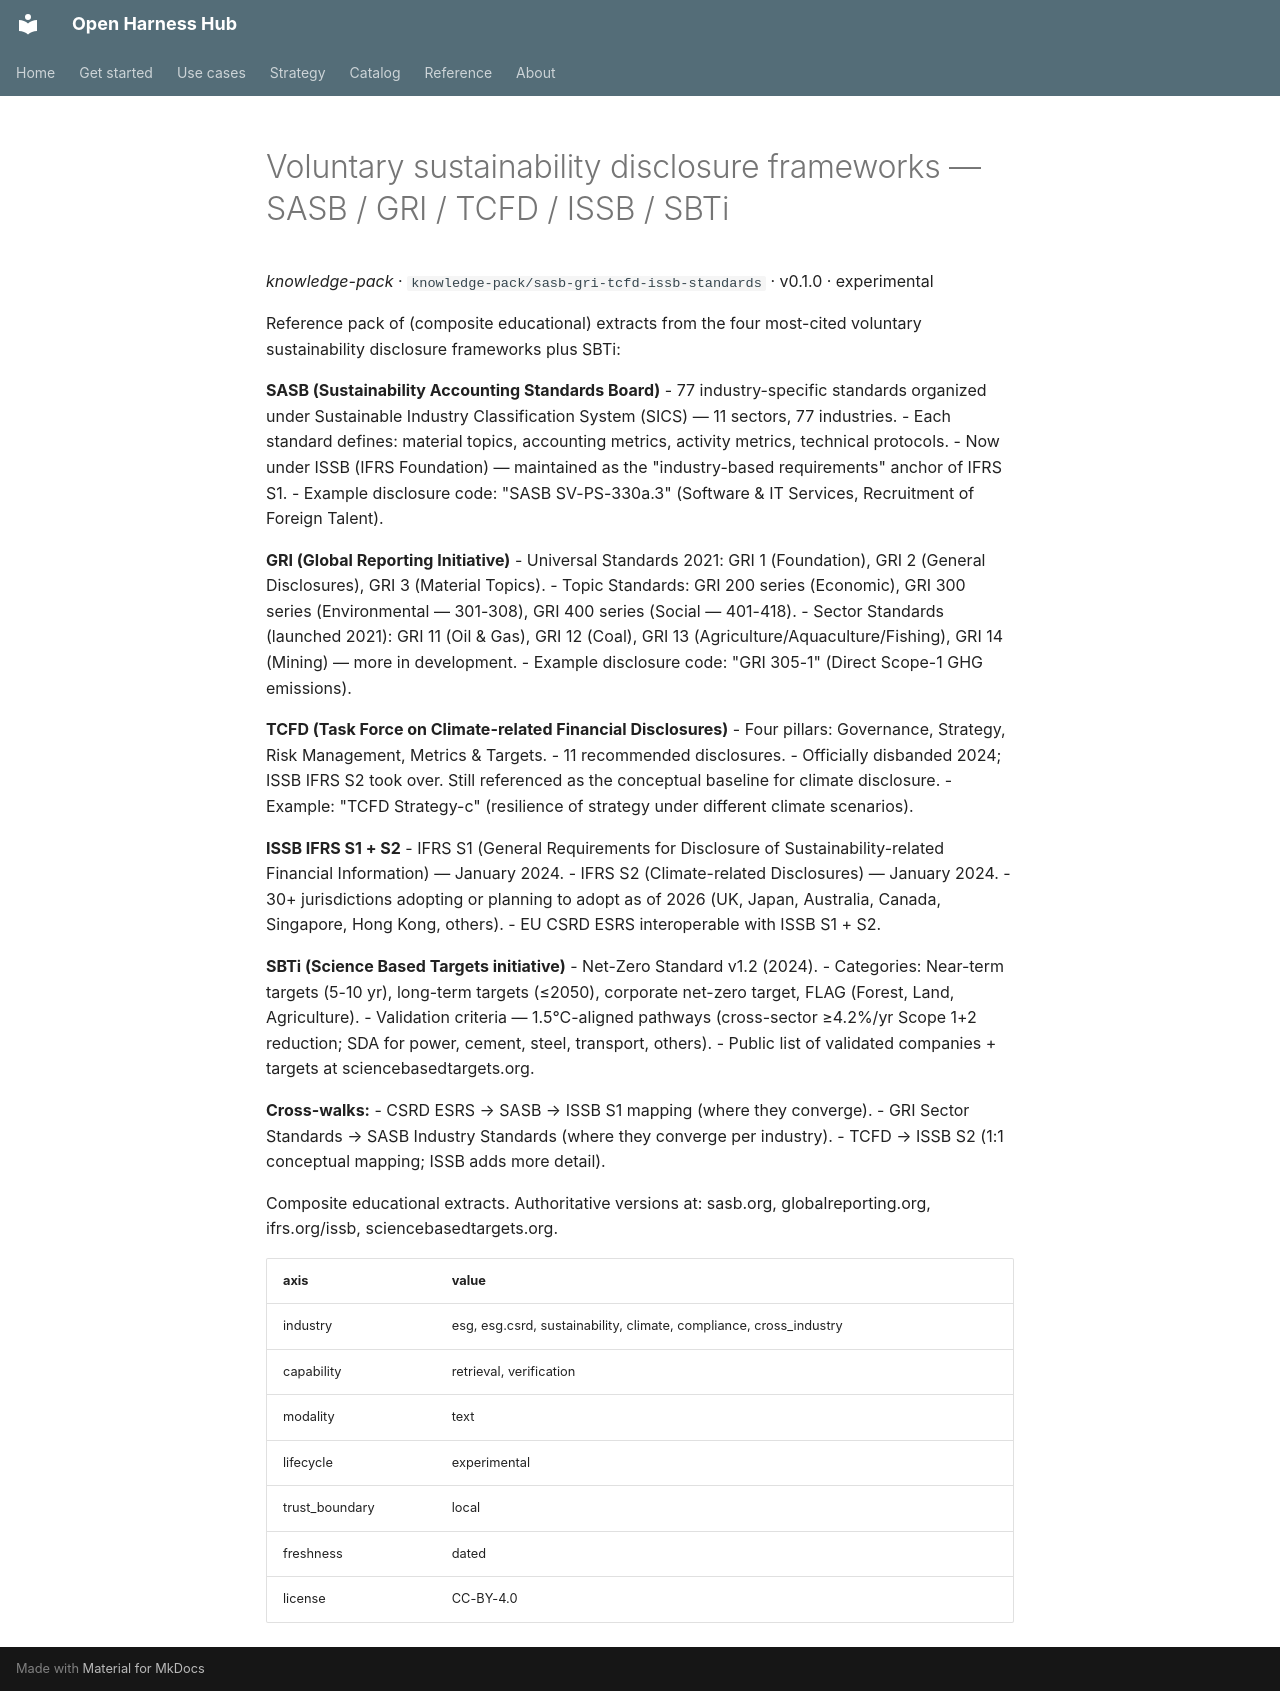

repository: Amarel-Taylor-Scott/open-harness-hub · page: catalog/knowledge-pack_sasb-gri-tcfd-issb-standards/index.html · generator: mkdocs

# Voluntary sustainability disclosure frameworks — SASB / GRI / TCFD / ISSB / SBTi

*knowledge-pack* · `knowledge-pack/sasb-gri-tcfd-issb-standards` · v0.1.0 · experimental

Reference pack of (composite educational) extracts from the four
most-cited voluntary sustainability disclosure frameworks plus
SBTi:

**SASB (Sustainability Accounting Standards Board)**
 - 77 industry-specific standards organized under Sustainable
   Industry Classification System (SICS) — 11 sectors, 77
   industries.
 - Each standard defines: material topics, accounting metrics,
   activity metrics, technical protocols.
 - Now under ISSB (IFRS Foundation) — maintained as the
   "industry-based requirements" anchor of IFRS S1.
 - Example disclosure code: "SASB SV-PS-330a.3" (Software & IT
   Services, Recruitment of Foreign Talent).

**GRI (Global Reporting Initiative)**
 - Universal Standards 2021: GRI 1 (Foundation), GRI 2 (General
   Disclosures), GRI 3 (Material Topics).
 - Topic Standards: GRI 200 series (Economic), GRI 300 series
   (Environmental — 301-308), GRI 400 series (Social — 401-418).
 - Sector Standards (launched 2021): GRI 11 (Oil & Gas), GRI 12
   (Coal), GRI 13 (Agriculture/Aquaculture/Fishing), GRI 14
   (Mining) — more in development.
 - Example disclosure code: "GRI 305-1" (Direct Scope-1 GHG
   emissions).

**TCFD (Task Force on Climate-related Financial Disclosures)**
 - Four pillars: Governance, Strategy, Risk Management, Metrics &
   Targets.
 - 11 recommended disclosures.
 - Officially disbanded 2024; ISSB IFRS S2 took over. Still
   referenced as the conceptual baseline for climate disclosure.
 - Example: "TCFD Strategy-c" (resilience of strategy under
   different climate scenarios).

**ISSB IFRS S1 + S2**
 - IFRS S1 (General Requirements for Disclosure of
   Sustainability-related Financial Information) — January 2024.
 - IFRS S2 (Climate-related Disclosures) — January 2024.
 - 30+ jurisdictions adopting or planning to adopt as of 2026
   (UK, Japan, Australia, Canada, Singapore, Hong Kong, others).
 - EU CSRD ESRS interoperable with ISSB S1 + S2.

**SBTi (Science Based Targets initiative)**
 - Net-Zero Standard v1.2 (2024).
 - Categories: Near-term targets (5-10 yr), long-term targets
   (≤2050), corporate net-zero target, FLAG (Forest, Land,
   Agriculture).
 - Validation criteria — 1.5°C-aligned pathways (cross-sector
   ≥4.2%/yr Scope 1+2 reduction; SDA for power, cement, steel,
   transport, others).
 - Public list of validated companies + targets at
   sciencebasedtargets.org.

**Cross-walks:**
 - CSRD ESRS → SASB → ISSB S1 mapping (where they converge).
 - GRI Sector Standards → SASB Industry Standards (where they
   converge per industry).
 - TCFD → ISSB S2 (1:1 conceptual mapping; ISSB adds more
   detail).

Composite educational extracts. Authoritative versions at:
sasb.org, globalreporting.org, ifrs.org/issb, sciencebasedtargets.org.

| axis | value |
|---|---|
| industry | esg, esg.csrd, sustainability, climate, compliance, cross_industry |
| capability | retrieval, verification |
| modality | text |
| lifecycle | experimental |
| trust_boundary | local |
| freshness | dated |
| license | CC-BY-4.0 |
